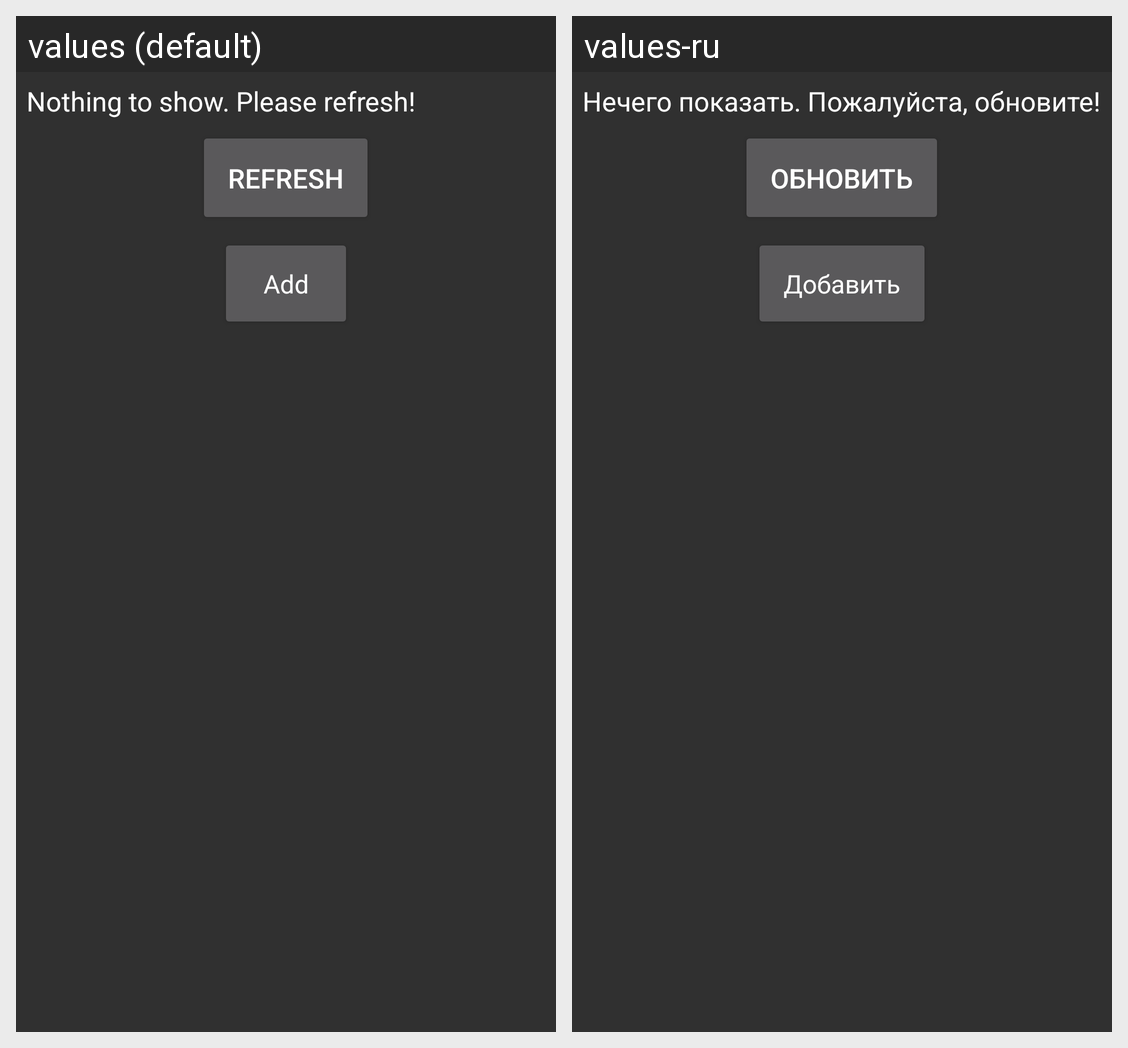

The same Android screen rendered under two of its app's locales, left to right. List the strings drawn on it with the default value and each locale's translation.
Android screen res/layout/activity_main.xml rendered under 2 locales, left to right: values (default), values-ru. Device: Nexus 5 (rendered at 1080×1920; each locale shown at half size, 540×960, under a caption strip naming it); theme AppTheme.
Strings drawn on this screen, with the default value and each locale's value (text and hints the layout hard-codes, and strings that could not be matched under every locale, appear in the picture but are not listed):

MainLayout_nothing_to_show
  values: Nothing to show. Please refresh!
  values-ru: Нечего показать. Пожалуйста, обновите!

MainLayout_refresh
  values: Refresh
  values-ru: Обновить

MainLayout_add
  values: Add
  values-ru: Добавить
